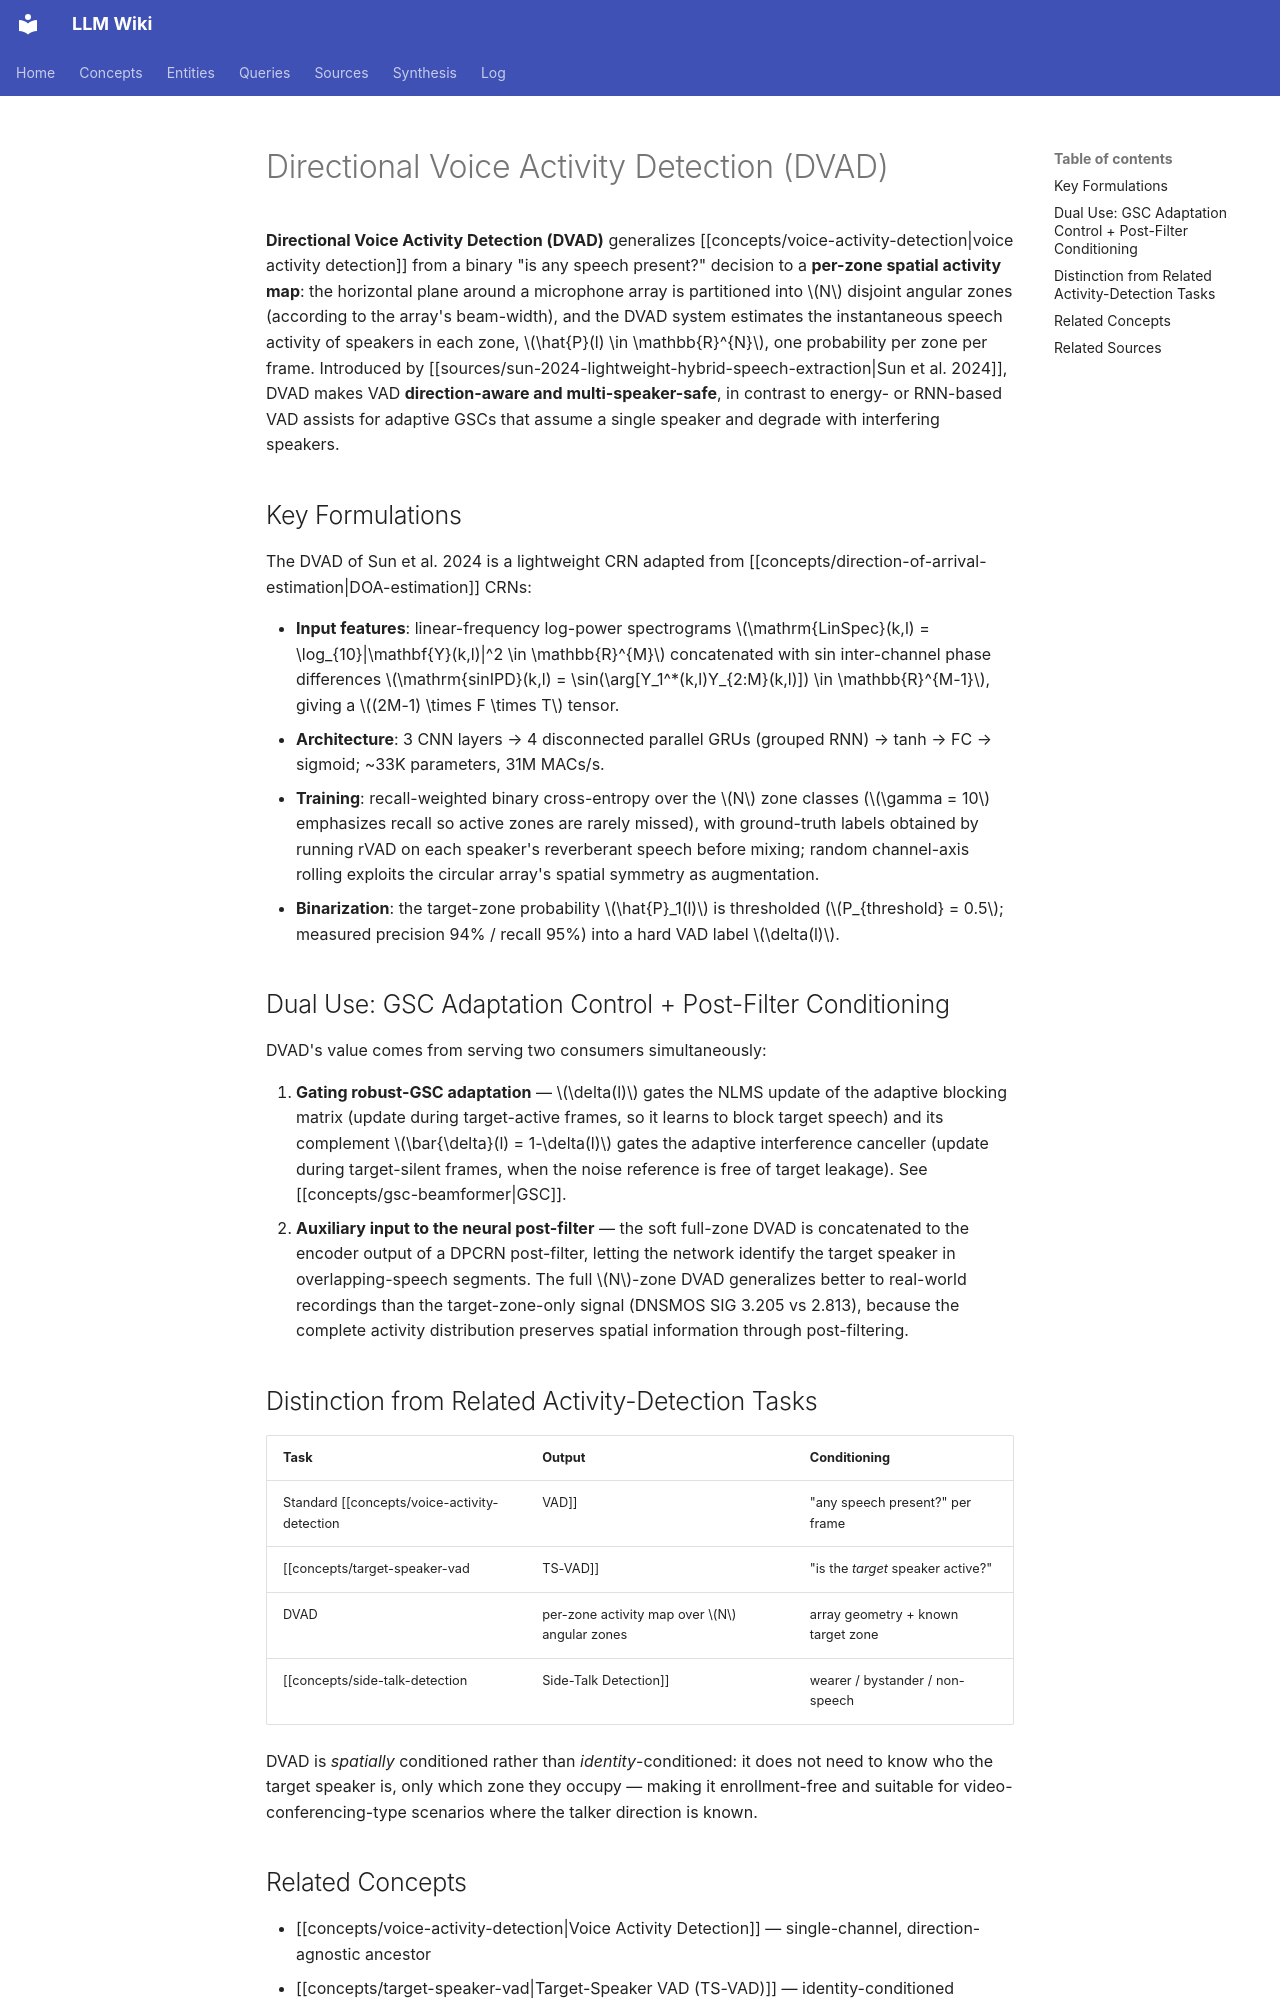

repository: proudzhu/llm-wiki · page: concepts/directional-vad.html · generator: mkdocs

---
type: concept
created: 2026-09-08
updated: 2026-09-08
sources:
  - raw/papers/sun-2024-lightweight-hybrid-speech-extraction/full-text.txt
tags:
  - voice-activity-detection
  - spatial-audio
  - multi-channel
  - target-speaker-extraction
  - deep-learning
---

# Directional Voice Activity Detection (DVAD)

**Directional Voice Activity Detection (DVAD)** generalizes [[concepts/voice-activity-detection|voice activity detection]] from a binary "is any speech present?" decision to a **per-zone spatial activity map**: the horizontal plane around a microphone array is partitioned into $N$ disjoint angular zones (according to the array's beam-width), and the DVAD system estimates the instantaneous speech activity of speakers in each zone, $\hat{P}(l) \in \mathbb{R}^{N}$, one probability per zone per frame. Introduced by [[sources/sun-2024-lightweight-hybrid-speech-extraction|Sun et al. 2024]], DVAD makes VAD **direction-aware and multi-speaker-safe**, in contrast to energy- or RNN-based VAD assists for adaptive GSCs that assume a single speaker and degrade with interfering speakers.

## Key Formulations

The DVAD of Sun et al. 2024 is a lightweight CRN adapted from [[concepts/direction-of-arrival-estimation|DOA-estimation]] CRNs:

- **Input features**: linear-frequency log-power spectrograms $\mathrm{LinSpec}(k,l) = \log_{10}|\mathbf{Y}(k,l)|^2 \in \mathbb{R}^{M}$ concatenated with sin inter-channel phase differences $\mathrm{sinIPD}(k,l) = \sin(\arg[Y_1^*(k,l)Y_{2:M}(k,l)]) \in \mathbb{R}^{M-1}$, giving a $(2M-1) \times F \times T$ tensor.
- **Architecture**: 3 CNN layers → 4 disconnected parallel GRUs (grouped RNN) → tanh → FC → sigmoid; ~33K parameters, 31M MACs/s.
- **Training**: recall-weighted binary cross-entropy over the $N$ zone classes ($\gamma = 10$ emphasizes recall so active zones are rarely missed), with ground-truth labels obtained by running rVAD on each speaker's reverberant speech before mixing; random channel-axis rolling exploits the circular array's spatial symmetry as augmentation.
- **Binarization**: the target-zone probability $\hat{P}_1(l)$ is thresholded ($P_{threshold} = 0.5$; measured precision 94% / recall 95%) into a hard VAD label $\delta(l)$.

## Dual Use: GSC Adaptation Control + Post-Filter Conditioning

DVAD's value comes from serving two consumers simultaneously:

1. **Gating robust-GSC adaptation** — $\delta(l)$ gates the NLMS update of the adaptive blocking matrix (update during target-active frames, so it learns to block target speech) and its complement $\bar{\delta}(l) = 1-\delta(l)$ gates the adaptive interference canceller (update during target-silent frames, when the noise reference is free of target leakage). See [[concepts/gsc-beamformer|GSC]].
2. **Auxiliary input to the neural post-filter** — the soft full-zone DVAD is concatenated to the encoder output of a DPCRN post-filter, letting the network identify the target speaker in overlapping-speech segments. The full $N$-zone DVAD generalizes better to real-world recordings than the target-zone-only signal (DNSMOS SIG 3.205 vs 2.813), because the complete activity distribution preserves spatial information through post-filtering.

## Distinction from Related Activity-Detection Tasks

| Task | Output | Conditioning |
|:-----|:-------|:-------------|
| Standard [[concepts/voice-activity-detection|VAD]] | "any speech present?" per frame | none |
| [[concepts/target-speaker-vad|TS-VAD]] | "is the *target* speaker active?" | enrollment / speaker embedding |
| DVAD | per-zone activity map over $N$ angular zones | array geometry + known target zone |
| [[concepts/side-talk-detection|Side-Talk Detection]] | wearer / bystander / non-speech | device-relative roles |

DVAD is *spatially* conditioned rather than *identity*-conditioned: it does not need to know who the target speaker is, only which zone they occupy — making it enrollment-free and suitable for video-conferencing-type scenarios where the talker direction is known.
